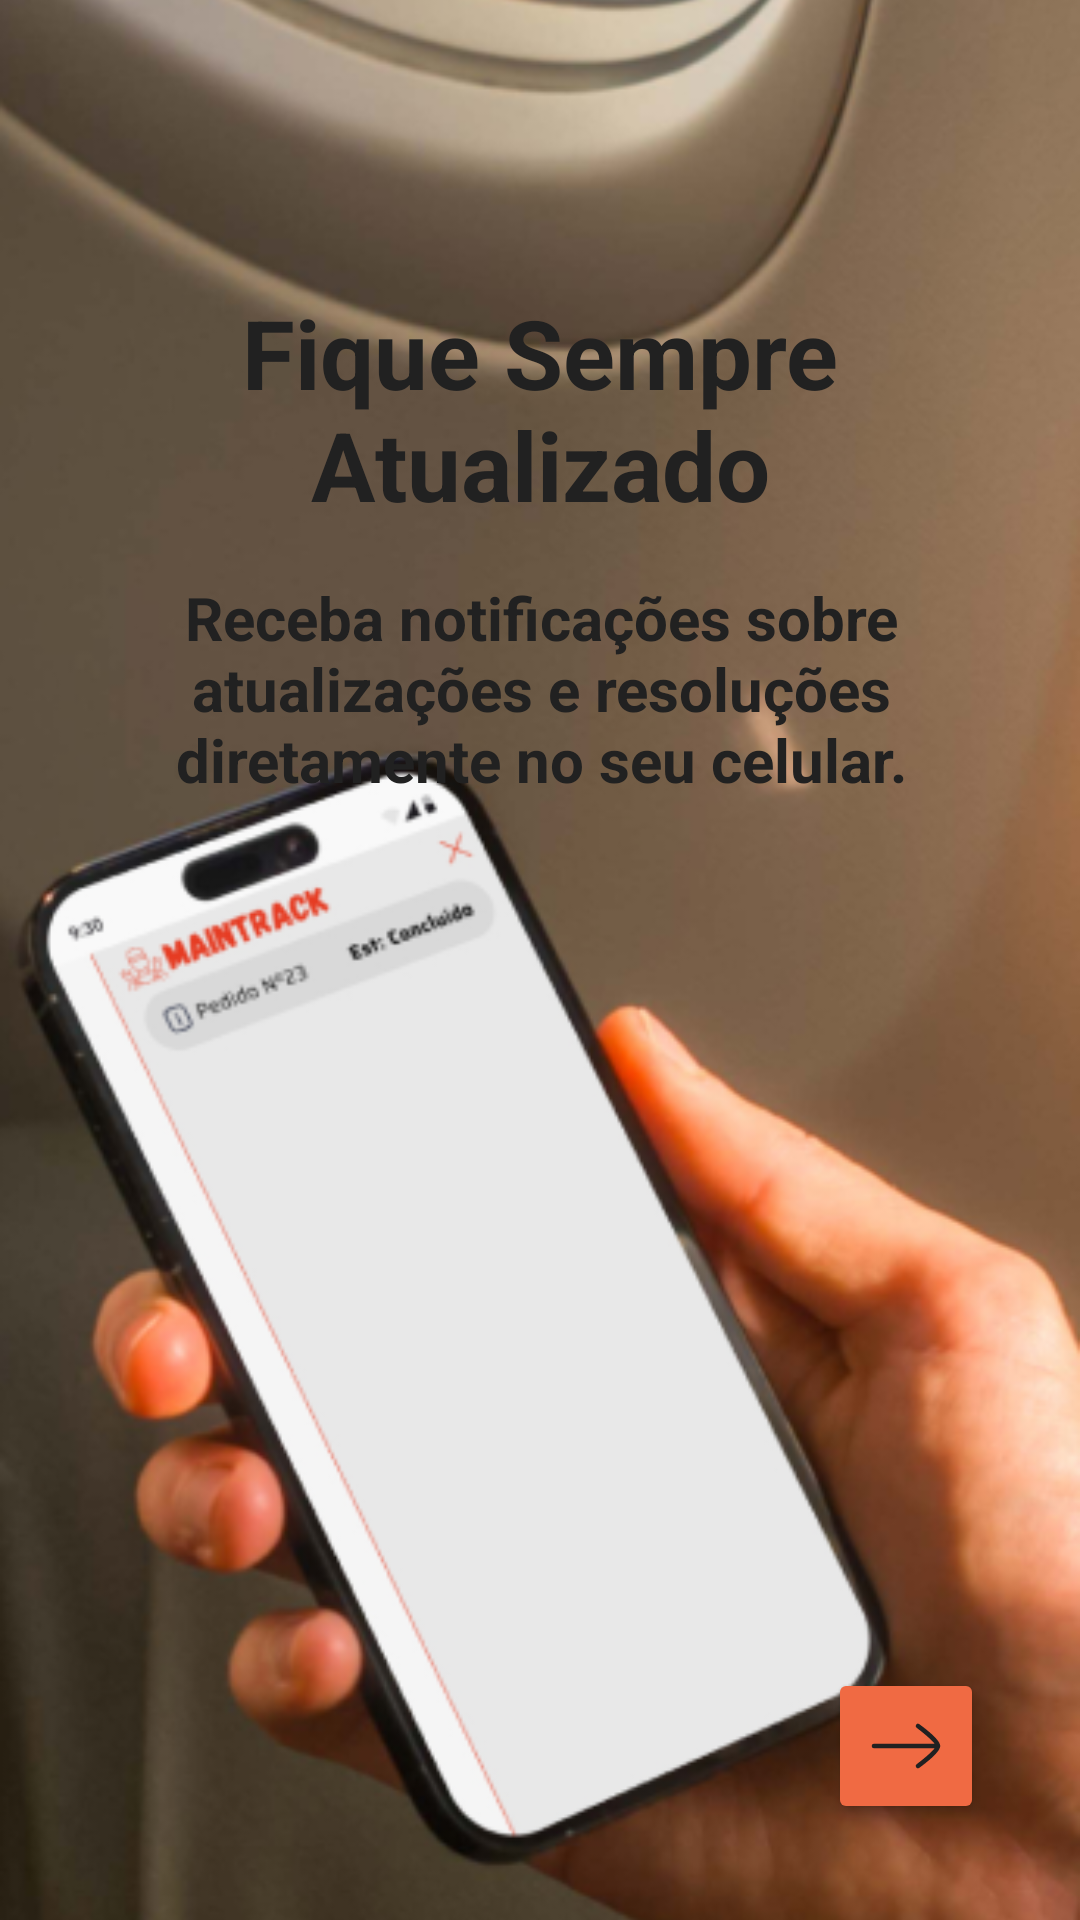

Reconstruct the res/layout file that produces this screen, plus the resources it refers to.
<!-- AndroidManifest.xml: application theme Theme.MainTrack -->
<!-- res/layout/fragment_onboarding5.xml -->
<?xml version="1.0" encoding="utf-8"?>
<androidx.constraintlayout.widget.ConstraintLayout xmlns:android="http://schemas.android.com/apk/res/android"
    xmlns:app="http://schemas.android.com/apk/res-auto"
    xmlns:tools="http://schemas.android.com/tools"
    android:layout_width="match_parent"
    android:layout_height="match_parent">


    <ImageView
        android:id="@+id/phoneImage"
        android:layout_width="match_parent"
        android:layout_height="match_parent"
        android:scaleType="centerCrop"
        android:src="@drawable/onboarding_background_5"
        app:layout_constraintBottom_toBottomOf="parent"
        app:layout_constraintEnd_toEndOf="parent"
        app:layout_constraintHorizontal_bias="0.0"
        app:layout_constraintStart_toStartOf="parent"
        app:layout_constraintTop_toTopOf="parent"
        android:contentDescription="@string/splash_screen_5"
        app:layout_constraintVertical_bias="1.0" />


    <TextView
        android:id="@+id/titleText"
        android:layout_width="300dp"
        android:layout_height="wrap_content"
        android:layout_marginStart="24dp"
        android:layout_marginTop="96dp"
        android:layout_marginEnd="24dp"
        android:fontFamily="sans-serif"
        android:text="@string/splash_screen_5"
        android:textAlignment="center"
        android:textColor="#212121"
        android:textSize="32sp"
        android:textStyle="bold"
        app:layout_constraintEnd_toEndOf="parent"
        app:layout_constraintHorizontal_bias="0.492"
        app:layout_constraintStart_toStartOf="parent"
        app:layout_constraintTop_toTopOf="parent" />

    <TextView
        android:id="@+id/subtitleText"
        android:layout_width="300dp"
        android:layout_height="wrap_content"
        android:layout_marginStart="32dp"
        android:layout_marginTop="16dp"
        android:layout_marginEnd="32dp"
        android:fontFamily="sans-serif"
        android:text="@string/splash_screen_5_text"
        android:textAlignment="center"
        android:textColor="#212121"
        android:textSize="20sp"
        android:textStyle="bold"
        app:layout_constraintEnd_toEndOf="parent"
        app:layout_constraintHorizontal_bias="0.489"
        app:layout_constraintStart_toStartOf="parent"
        app:layout_constraintTop_toBottomOf="@id/titleText" />

    <Button
        android:id="@+id/finish_button"
        android:layout_width="52dp"
        android:layout_height="52dp"
        android:layout_marginEnd="32dp"
        android:layout_marginBottom="32dp"
        app:cornerRadius="150dp"
        android:backgroundTint="@color/orange"
        android:drawableTop="@drawable/ic_next_arrow"
        app:layout_constraintBottom_toBottomOf="parent"
        app:layout_constraintEnd_toEndOf="parent"
        app:layout_constraintHorizontal_bias="1.0"
        android:contentDescription="@string/avancar"
        app:layout_constraintStart_toStartOf="parent"/>
</androidx.constraintlayout.widget.ConstraintLayout>
<!-- resources referenced by this layout -->
<resources>
  <color name="orange">#F06A43</color>
  <!-- drawable ic_next_arrow (drawable) -->
  <vector xmlns:android="http://schemas.android.com/apk/res/android"
      android:width="32dp"
      android:height="32dp"
      android:viewportWidth="32"
      android:viewportHeight="32">
    <path
        android:pathData="M26.667,16H5.333M26.667,16C26.667,17.757 20,22.667 20,22.667M26.667,16C26.667,14.243 20,9.333 20,9.333"
        android:strokeLineJoin="round"
        android:strokeWidth="1.5"
        android:fillColor="#00000000"
        android:strokeColor="#212121"
        android:strokeLineCap="round"/>
  </vector>
  <!-- drawable onboarding_background_5: png bitmap (drawable, 313880 bytes) -->
  <string name="avancar" translatable="false">avancar</string>
  <string name="splash_screen_5">Fique Sempre Atualizado</string>
  <string name="splash_screen_5_text">Receba notificações sobre atualizações e resoluções diretamente no seu celular.</string>
  <style name="Theme.MainTrack" parent="Base.Theme.MainTrack" />
  <style name="Base.Theme.MainTrack" parent="Theme.Material3.DayNight.NoActionBar">
          <item name="colorPrimary">#FF5722</item>
          <item name="colorOnPrimary">#FFFFFF</item>
      </style>
</resources>
